The GitHub repository adhwaithachu/fake_currency_detection contains a labelled image folder "dataset" with 2 categories: fake, genuine. Examples follow, each with its label.

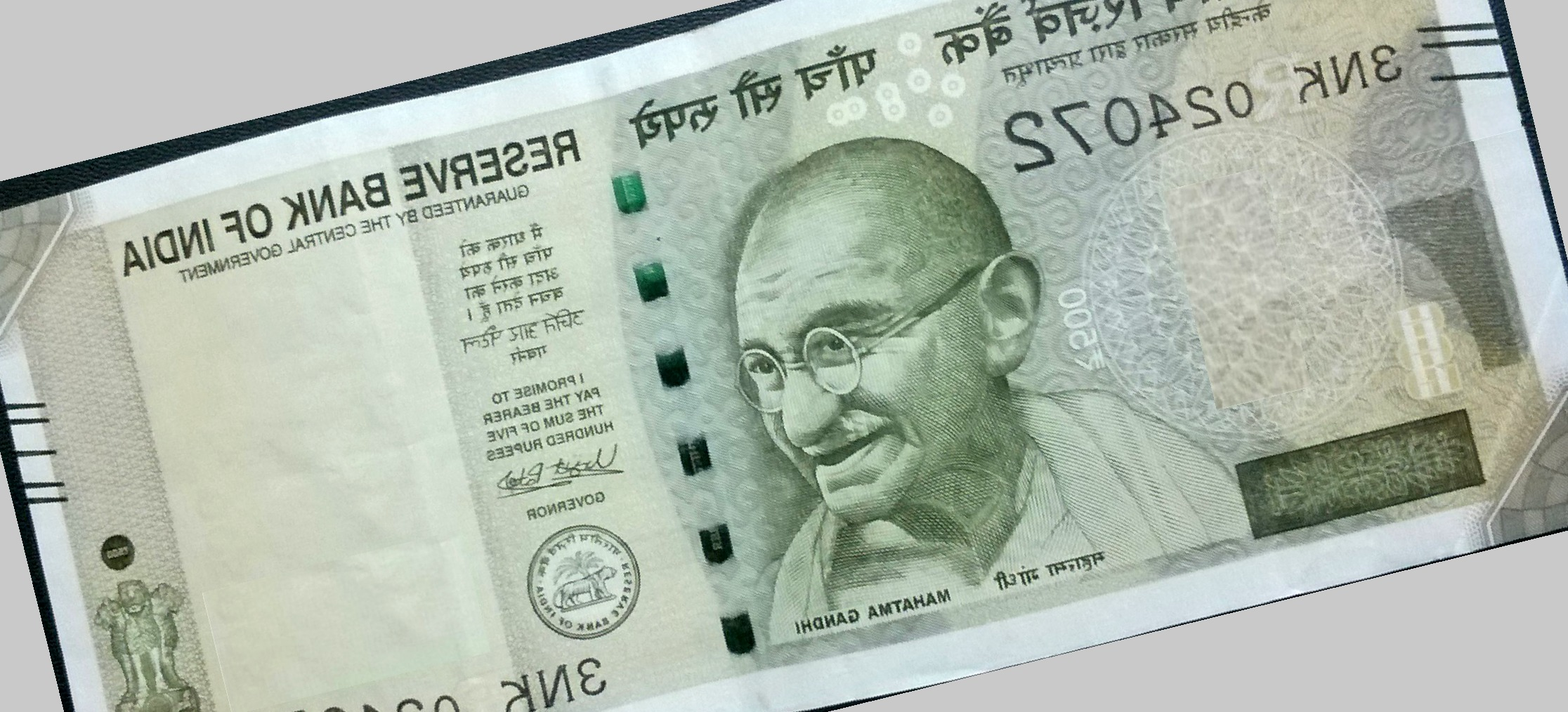
Label: fake

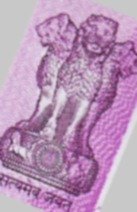
Label: genuine

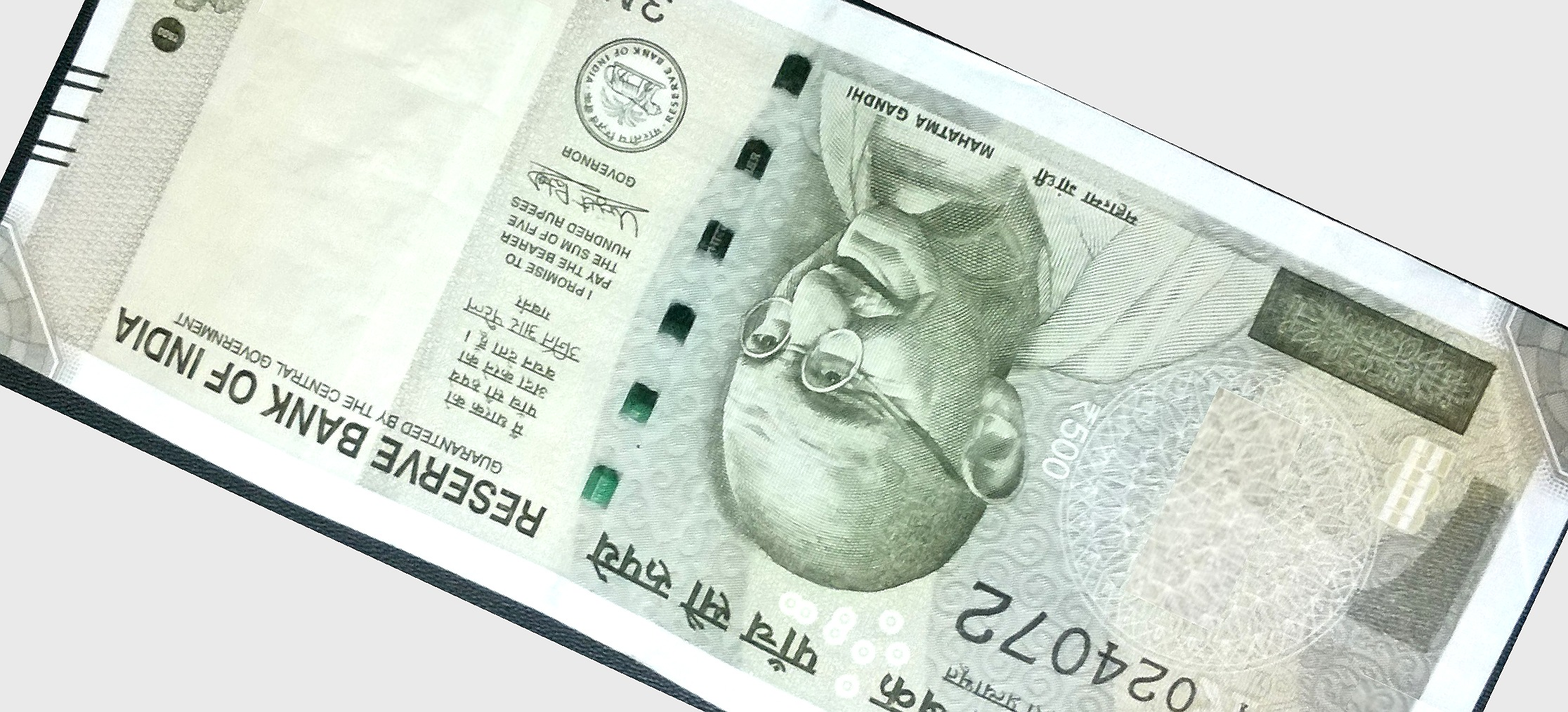
Label: fake

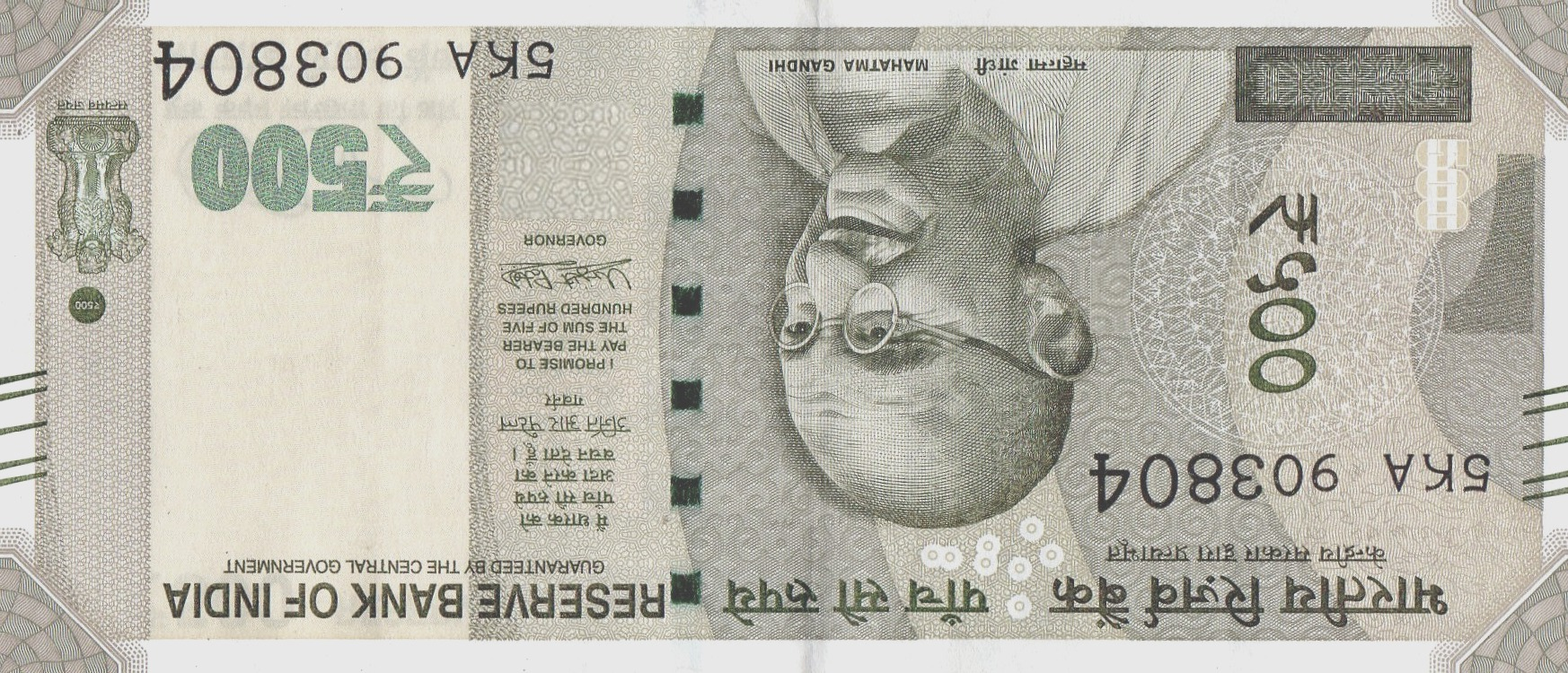
Label: fake

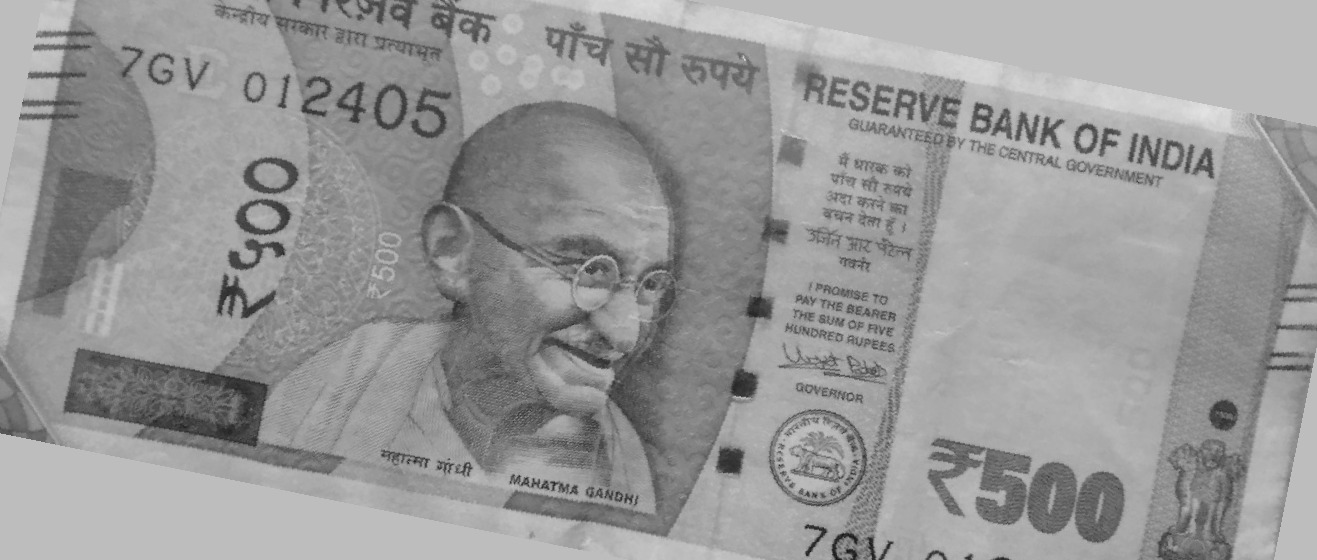
Label: genuine

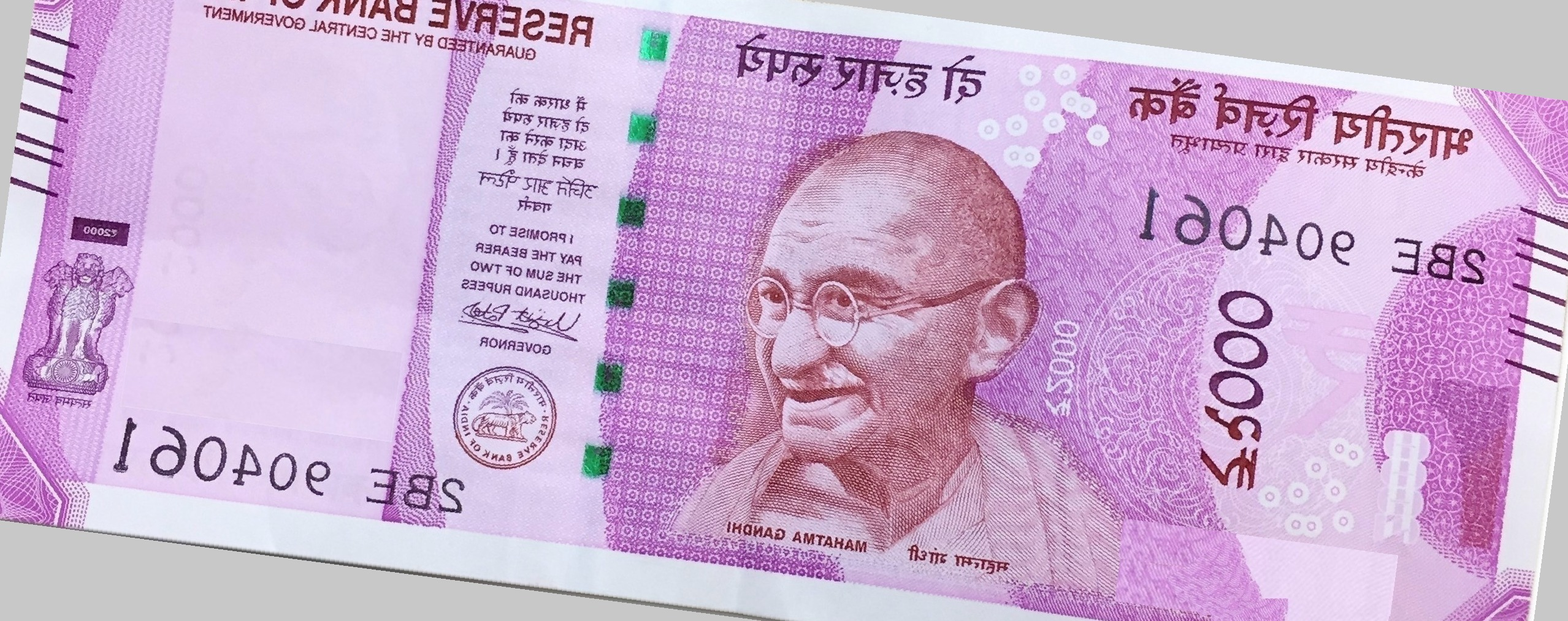
Label: fake
